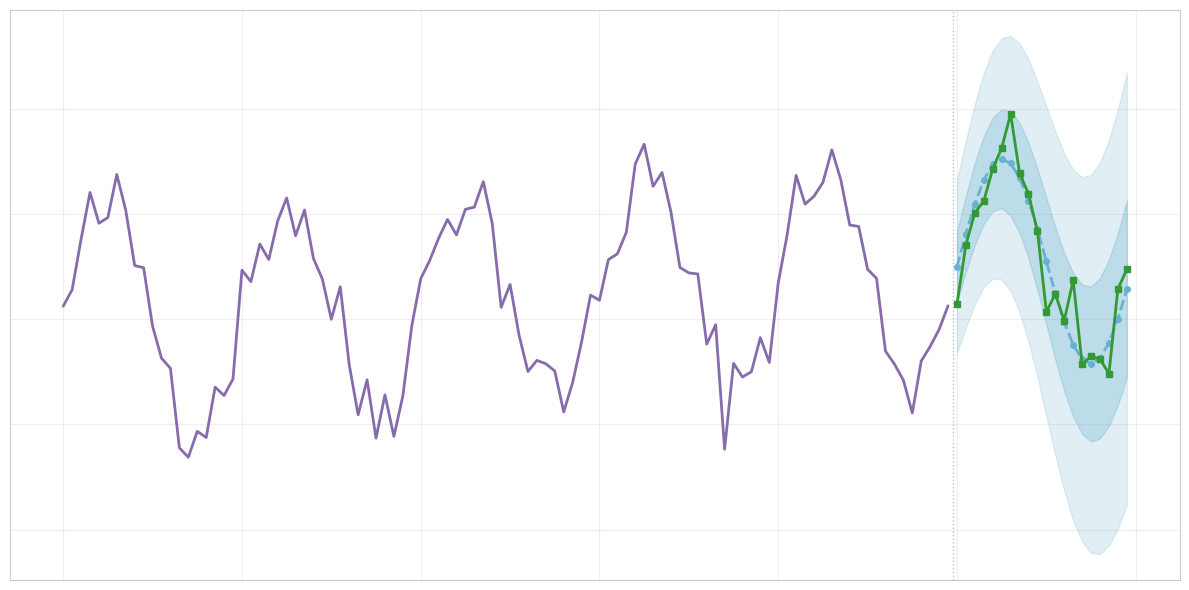

Python code for this plot: (Note: this script raises an exception after producing the figure.)
import numpy as np
import matplotlib
matplotlib.use('Agg')  # Use non-interactive backend
import matplotlib.pyplot as plt
import seaborn as sns

# Set style
sns.set_style("whitegrid")
plt.rcParams['figure.facecolor'] = 'white'
plt.rcParams['axes.facecolor'] = 'white'

# Generate synthetic time series data
np.random.seed(42)
n_past = 100
n_future = 20
t_past = np.arange(n_past)
t_future = np.arange(n_past, n_past + n_future)

# Generate past observations with trend and seasonality
trend = 0.01 * t_past
seasonal = 2 * np.sin(2 * np.pi * t_past / 20)
noise = np.random.randn(n_past) * 0.5
past_values = 10 + trend + seasonal + noise

# Generate ground truth future (for comparison)
trend_future = 0.01 * t_future
seasonal_future = 2 * np.sin(2 * np.pi * t_future / 20)
noise_future = np.random.randn(n_future) * 0.5
future_true = 10 + trend_future + seasonal_future + noise_future

# Simulate forecast predictions (point estimates)
# In practice, these would come from a trained model
forecast_mean = 10 + 0.01 * t_future + 2 * np.sin(2 * np.pi * t_future / 20)

# Simulate uncertainty that grows over the forecast horizon
# This is typical: uncertainty increases as we forecast further ahead
base_uncertainty = 0.5
uncertainty_growth = np.linspace(0.5, 2.0, n_future)
forecast_std = base_uncertainty + uncertainty_growth

# Compute quantiles for uncertainty bands
# 50% interval (interquartile range)
q25 = forecast_mean - 0.6745 * forecast_std  # ~25th percentile for normal
q75 = forecast_mean + 0.6745 * forecast_std  # ~75th percentile for normal

# 90% interval
q05 = forecast_mean - 1.645 * forecast_std  # ~5th percentile
q95 = forecast_mean + 1.645 * forecast_std  # ~95th percentile

# Create the plot
fig, ax = plt.subplots(figsize=(12, 6))

# Color scheme matching the course theme
color_past = (135/255, 108/255, 173/255)  # Primary purple
color_forecast = (106/255, 177/255, 208/255)  # Light blue
color_true = (0.2, 0.6, 0.2)  # Green for ground truth

# Plot past observations
ax.plot(t_past, past_values, color=color_past, linewidth=2, 
        label='Past observations', zorder=3)

# Plot uncertainty bands (90% interval)
ax.fill_between(t_future, q05, q95, alpha=0.2, color=color_forecast,
                label='90% prediction interval', zorder=1)

# Plot uncertainty bands (50% interval)
ax.fill_between(t_future, q25, q75, alpha=0.3, color=color_forecast,
                label='50% prediction interval', zorder=2)

# Plot point forecast
ax.plot(t_future, forecast_mean, color=color_forecast, linewidth=2,
        linestyle='--', marker='o', markersize=4, 
        label='Point forecast', zorder=4)

# Plot ground truth (if available)
ax.plot(t_future, future_true, color=color_true, linewidth=2,
        linestyle='-', marker='s', markersize=4,
        label='Ground truth', zorder=5)

# Add vertical line to separate past and future
ax.axvline(x=n_past-0.5, color='gray', linestyle=':', linewidth=1, alpha=0.5)

# Formatting
# ax.set_xlabel('Time', fontsize=12)
# ax.set_ylabel('Value', fontsize=12)
# ax.set_title('Multi-step Ahead Forecasting with Uncertainty', fontsize=14, fontweight='bold')
# ax.legend(loc='upper left', fontsize=10)
ax.grid(True, alpha=0.3)

# Add text annotation for forecast horizon
ylim = ax.get_ylim()
ax.set_yticklabels([])
ax.set_xticklabels([])
# ax.text(n_past + n_future/2, ylim[1] * 0.95, 
#         'Forecast horizon', ha='center', fontsize=10, 
#         bbox=dict(boxstyle='round', facecolor='wheat', alpha=0.5))

plt.tight_layout()
plt.savefig('slides/fig/uncertainty_forecasting.svg', bbox_inches='tight')
plt.close()
